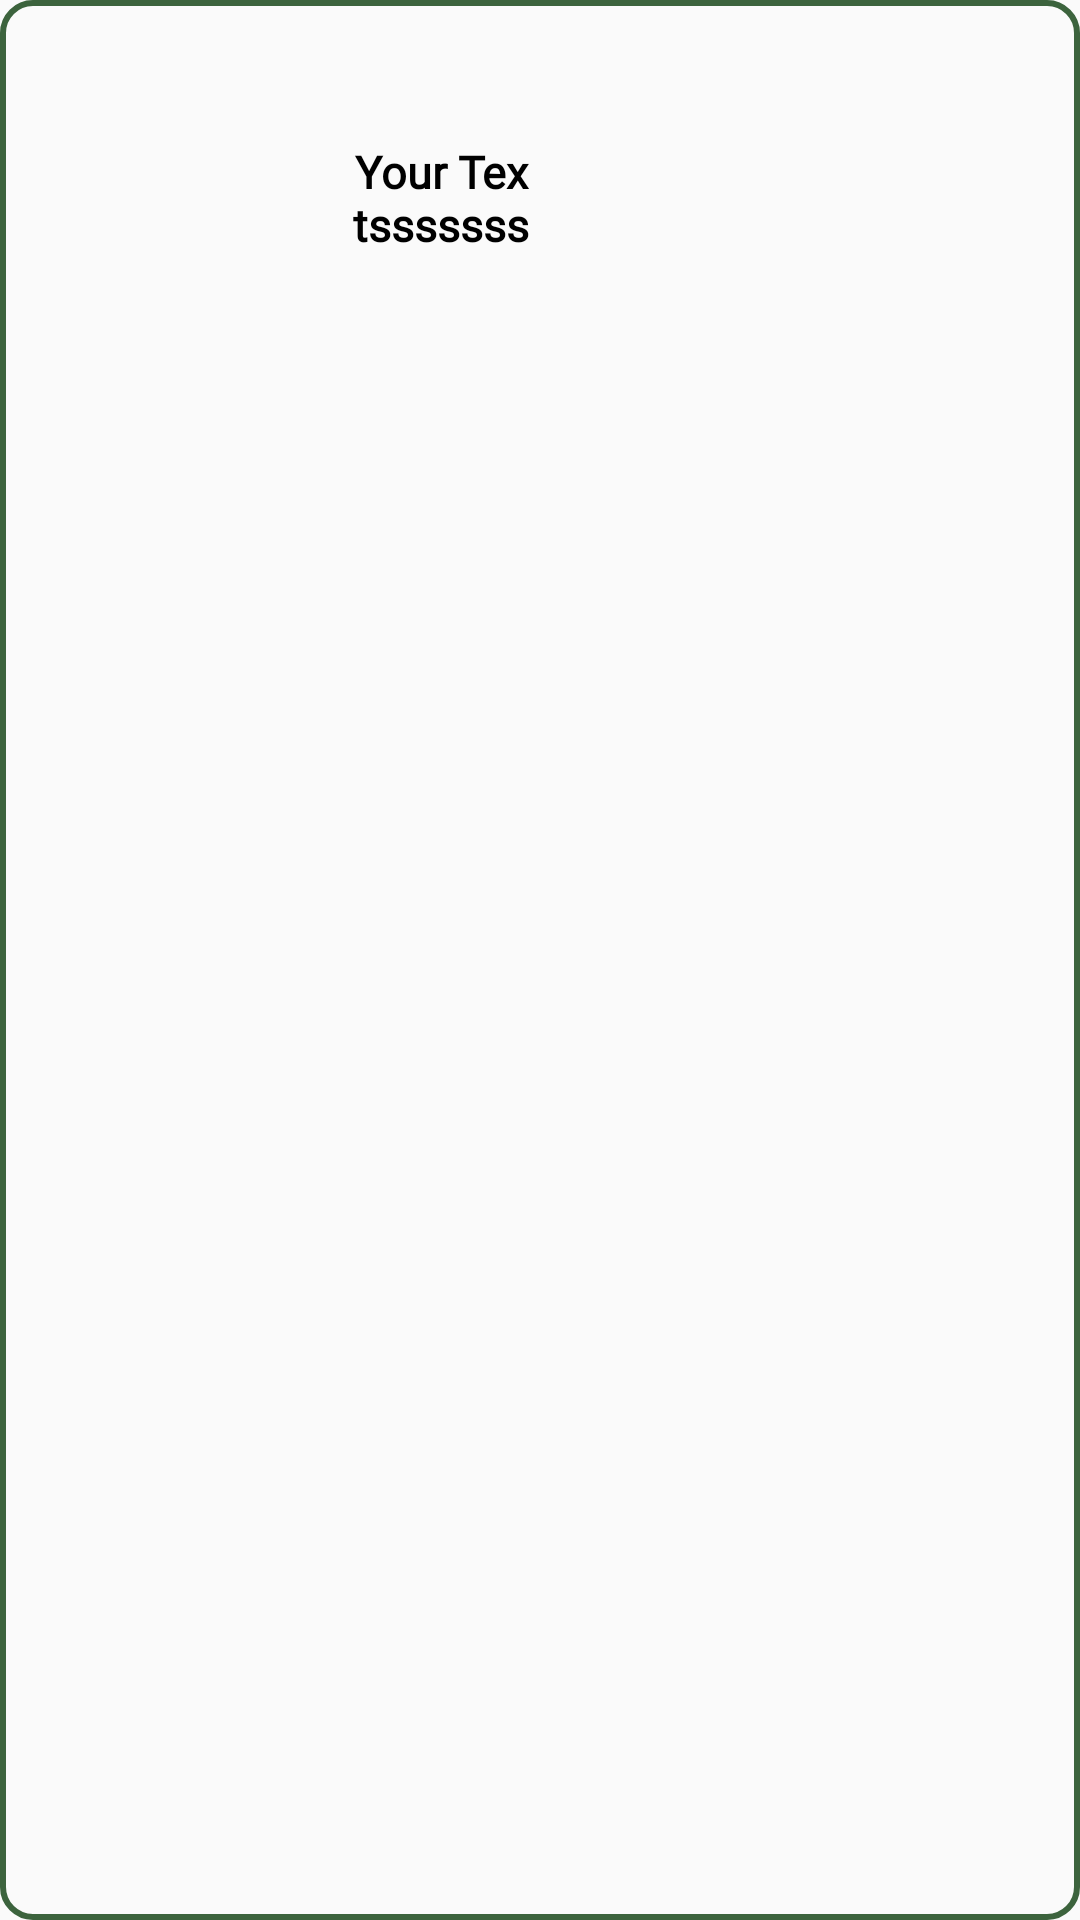

Produce the Android XML layout that renders to this screen, including the resource entries it uses.
<!-- AndroidManifest.xml: application theme Theme.SurakshaMitra -->
<!-- res/layout/agencylistrecycler.xml -->
<LinearLayout
    xmlns:android="http://schemas.android.com/apk/res/android"
    android:layout_width="match_parent"
    android:layout_height="wrap_content"
    android:orientation="horizontal"
    android:padding="16dp"
    android:layout_margin="10dp"
    android:background="@drawable/textround"
    >

    
    <LinearLayout
        android:layout_width="0dp"
        android:layout_weight="1"
        android:layout_height="wrap_content">

        <ImageView
            android:id="@+id/agimageView1"
            android:layout_width="100dp"
            android:layout_height="100dp"
            android:layout_gravity="center"
            android:scaleType="centerInside"/>

        <TextView
            android:id="@+id/textViewBehindImage"
            android:layout_width="wrap_content"
            android:layout_height="wrap_content"
            android:textColor="@color/black"
            android:textSize="15dp"
            android:layout_gravity="center"
            android:fontFamily="@font/hepta"
            android:textStyle="bold"
            android:text="Your Textsssssss"
            android:gravity="center"
            android:background="@android:color/transparent"/>

    </LinearLayout>

    
    <ImageView
        android:id="@+id/agimageView2"
        android:layout_width="80dp"
        android:layout_height="80dp"
        android:layout_marginStart="8dp"
        android:layout_marginEnd="8dp"
        android:scaleType="centerInside"/>

    
    <ImageView
        android:id="@+id/agimageView3"
        android:layout_width="70dp"
        android:layout_height="70dp"
        android:scaleType="centerInside"/>

</LinearLayout>
<!-- resources referenced by this layout -->
<resources>
  <color name="black">#FF000000</color>
  <!-- drawable textround (drawable) -->
  <?xml version="1.0" encoding="utf-8"?>
  <shape xmlns:android="http://schemas.android.com/apk/res/android">
  
  
      <stroke android:width="2sp" android:color="#3C633D" />
      <corners
          android:bottomRightRadius="10dp"
          android:bottomLeftRadius="10dp"
          android:topLeftRadius="10dp"
          android:topRightRadius="10dp" />
  </shape>
  <style name="Theme.SurakshaMitra" parent="Base.Theme.SurakshaMitra" />
  <style name="Base.Theme.SurakshaMitra" parent="Theme.AppCompat.DayNight.NoActionBar">
          
          
      </style>
</resources>
